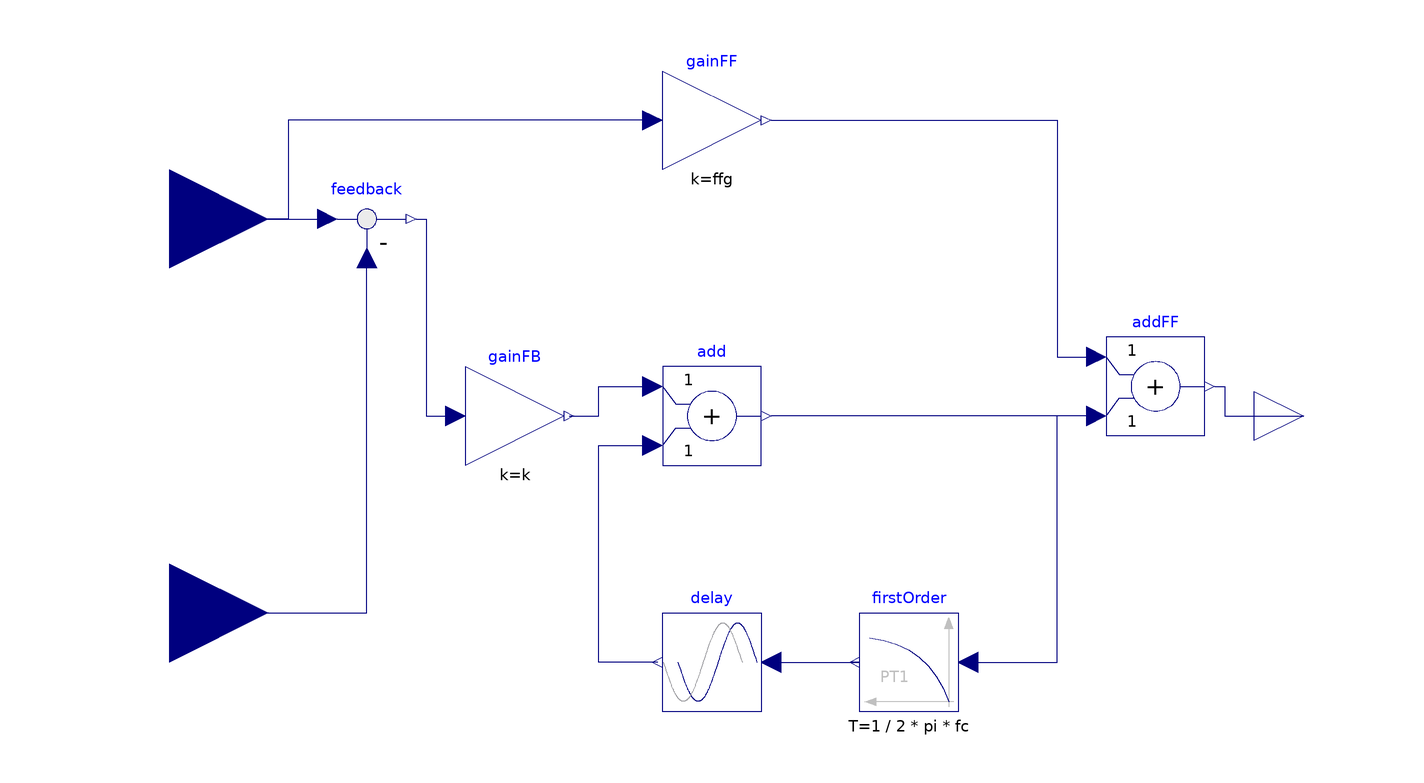

Above is the diagram view of the following Modelica model: its components placed by their Placement annotations and its connect equations drawn as lines.

model RepCtrl "Repetitive controller"
  
  import Modelica.Constants.pi;
  
  parameter Real k=1 "feedback gain";
  parameter Real ffg=1 "feedforward gain";
  parameter Modelica.SIunits.Frequency f0 "fundamental frequency of the perturbation to reject";
  parameter Modelica.SIunits.Frequency fc "cutoff frequency of the low pass filter in series with the delay (should be >f0)";
  
  Modelica.Blocks.Interfaces.RealInput ym "measurement" annotation(
      Placement(visible = true, transformation(origin = {-120, -40}, extent = {{-20, -20}, {20, 20}}, rotation = 0), iconTransformation(origin = {-120, -40}, extent = {{-20, -20}, {20, 20}}, rotation = 0)));
  Modelica.Blocks.Interfaces.RealInput ysp "set point" annotation(
      Placement(visible = true, transformation(origin = {-120, 40}, extent = {{-20, -20}, {20, 20}}, rotation = 0), iconTransformation(origin = {-120, 40}, extent = {{-20, -20}, {20, 20}}, rotation = 0)));
  Modelica.Blocks.Interfaces.RealOutput u annotation(
      Placement(visible = true, transformation(origin = {110, 0}, extent = {{-10, -10}, {10, 10}}, rotation = 0), iconTransformation(origin = {110, 0}, extent = {{-10, -10}, {10, 10}}, rotation = 0)));
  Modelica.Blocks.Math.Feedback feedback annotation(
      Placement(visible = true, transformation(origin = {-80, 40}, extent = {{-10, -10}, {10, 10}}, rotation = 0)));
  Modelica.Blocks.Math.Gain gainFB(k = k)  "feedback gain" annotation(
      Placement(visible = true, transformation(origin = {-50, 0}, extent = {{-10, -10}, {10, 10}}, rotation = 0)));
  Modelica.Blocks.Continuous.FirstOrder firstOrder(T = 1/(2*pi*fc), y(fixed = true))  annotation(
      Placement(visible = true, transformation(origin = {30, -50}, extent = {{10, -10}, {-10, 10}}, rotation = 0)));
  Modelica.Blocks.Math.Add add annotation(
      Placement(visible = true, transformation(origin = {-10, 0}, extent = {{-10, -10}, {10, 10}}, rotation = 0)));
  Modelica.Blocks.Nonlinear.FixedDelay delay(delayTime = td)  annotation(
      Placement(visible = true, transformation(origin = {-10, -50}, extent = {{10, -10}, {-10, 10}}, rotation = 0)));
  Modelica.Blocks.Math.Add addFF annotation(
      Placement(visible = true, transformation(origin = {80, 6}, extent = {{-10, -10}, {10, 10}}, rotation = 0)));
    Modelica.Blocks.Math.Gain gainFF(k = ffg) "feedforward gain" annotation(
      Placement(visible = true, transformation(origin = {-10, 60}, extent = {{-10, -10}, {10, 10}}, rotation = 0)));
  protected
  parameter Boolean compLag=true "compensate the phase lag introduced by low pass filter in the computation of the delay";
  parameter Modelica.SIunits.Time td = if compLag then 1/f0 - firstOrder.T else 1/f0 "delay time of the repetitive feedback";
  
  equation
    connect(feedback.y, gainFB.u) annotation(
      Line(points = {{-70, 40}, {-68, 40}, {-68, 0}, {-62, 0}, {-62, 0}}, color = {0, 0, 127}));
    connect(gainFF.u, ysp) annotation(
      Line(points = {{-22, 60}, {-96, 60}, {-96, 40}, {-116, 40}, {-116, 40}, {-120, 40}}, color = {0, 0, 127}));
    connect(gainFF.y, addFF.u1) annotation(
      Line(points = {{2, 60}, {60, 60}, {60, 12}, {68, 12}, {68, 12}}, color = {0, 0, 127}));
  connect(addFF.u2, add.y) annotation(
      Line(points = {{68, 0}, {2, 0}, {2, 0}, {2, 0}}, color = {0, 0, 127}));
  connect(addFF.y, u) annotation(
      Line(points = {{92, 6}, {94, 6}, {94, 0}, {110, 0}, {110, 0}}, color = {0, 0, 127}));
    connect(delay.u, firstOrder.y) annotation(
      Line(points = {{2, -50}, {20, -50}, {20, -50}, {18, -50}}, color = {0, 0, 127}));
    connect(delay.y, add.u2) annotation(
      Line(points = {{-21, -50}, {-33, -50}, {-33, -6}, {-21, -6}, {-21, -6}, {-21, -6}, {-21, -6}}, color = {0, 0, 127}));
  connect(gainFB.y, add.u1) annotation(
      Line(points = {{-39, 0}, {-37, 0}, {-37, 0}, {-33, 0}, {-33, 6}, {-21, 6}, {-21, 6}, {-23, 6}, {-23, 6}}, color = {0, 0, 127}));
    connect(firstOrder.u, add.y) annotation(
      Line(points = {{42, -50}, {51, -50}, {51, -50}, {60, -50}, {60, 0}, {2, 0}, {2, 0}, {2, 0}, {2, 0}}, color = {0, 0, 127}));
    connect(ysp, feedback.u1) annotation(
      Line(points = {{-120, 40}, {-88, 40}}, color = {0, 0, 127}));
    connect(ym, feedback.u2) annotation(
      Line(points = {{-120, -40}, {-80, -40}, {-80, 32}}, color = {0, 0, 127}));
  annotation(
      Icon(graphics = {
      Rectangle(fillColor = {255, 254, 209}, fillPattern = FillPattern.Solid, extent = {{-100, 100}, {100, -100}}),
      Text(origin = {-2, 60}, extent = {{-80, 20}, {80, -20}}, textString = "Rep. ctrl", textStyle = {TextStyle.Bold}),
      Text(origin = {9, -31}, extent = {{-89, 51}, {71, -49}}, textString = "k=%k
f0=%f0 Hz
fc=%fc Hz", horizontalAlignment = TextAlignment.Left),
      Text(origin = {0, 120}, lineColor = {0, 0, 255}, extent = {{-100, 20}, {100, -20}}, textString = "%name")}, coordinateSystem(initialScale = 0.1)));end RepCtrl;